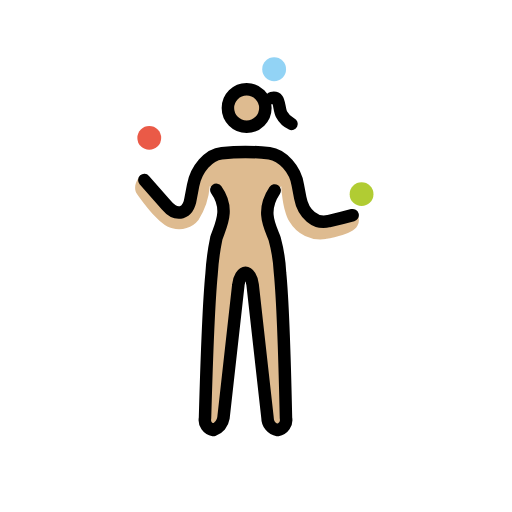
t = 0.00 s
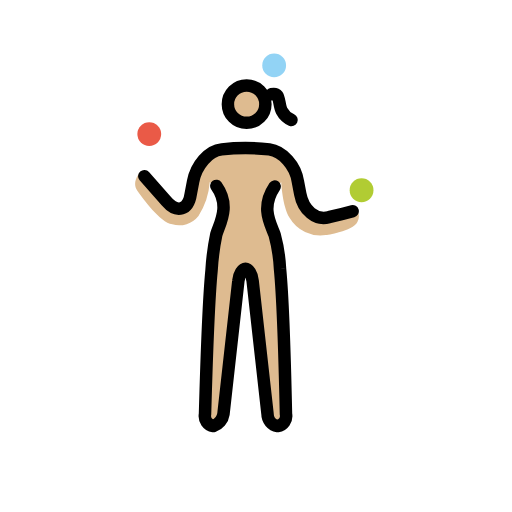
t = 0.79 s
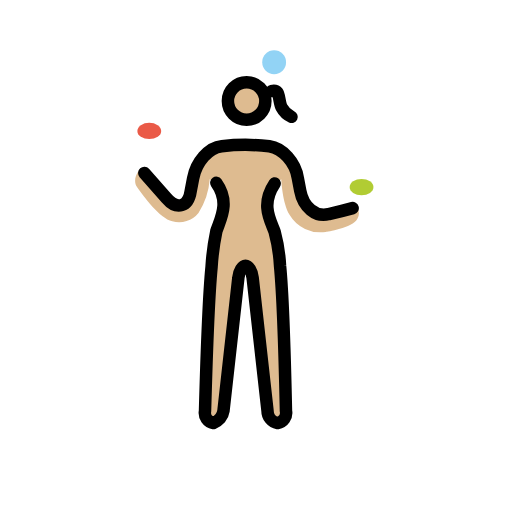
t = 1.43 s
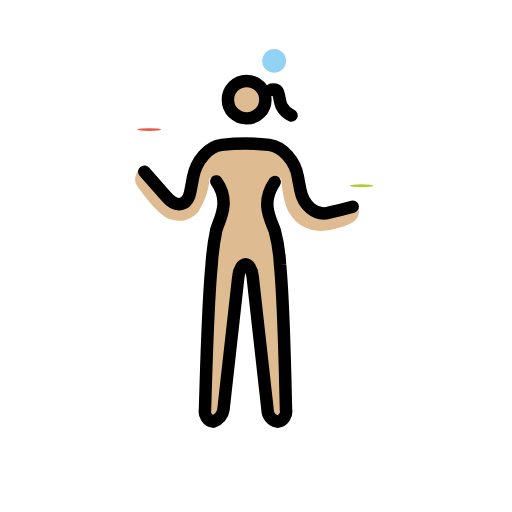
t = 2.10 s
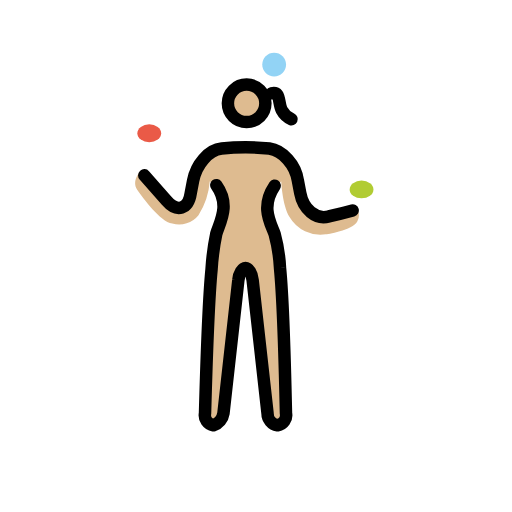
t = 2.85 s
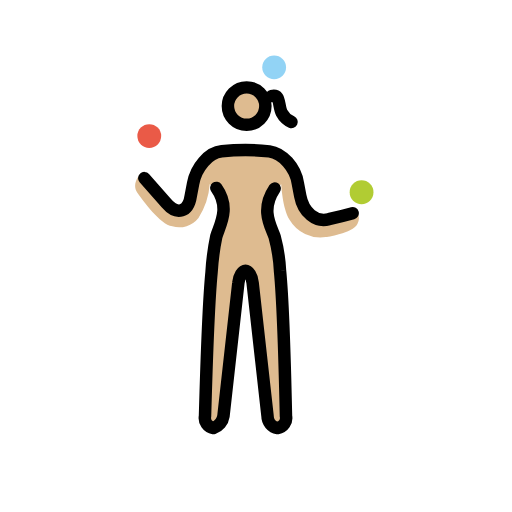
t = 3.41 s

The animated SVG that drew these frames (rendered in a browser with its animation timeline set to each time). Animation: 3 SMIL elements (animateTransform=3); one cycle of 4.20 s, repeats indefinitely.

<?xml version='1.0' encoding='utf-8'?>
<svg xmlns="http://www.w3.org/2000/svg" id="emoji" viewBox="-5 -5 82 82" width="200" height="200" role="img">
  <title>OpenMoji: woman juggling: medium-light skin tone</title><g><g id="skin">
    <circle cx="34.0003" cy="12.4879" r="3" fill="#debb90" />
    <path fill="#debb90" d="M28.5984,24.785l2.2259,2.6339a26.9255,26.9255,0,0,1-1.2621,7.3326c-.62,1.9844-1.44,18.8563-1.615,28.0769a.4051.4051,0,0,0,.398.4114l1.4226.0463a.4792.4792,0,0,0,.49-.4123L33.5821,39.18l1.52-.03,3.36,23.9338,2.3489-.5462s-.3289-16.5393-.7741-22.3514C39.6383,35,38.1359,31.7944,38.1359,27.67l1.9018-2.8846s.1906,3.9085,1.3346,5.72a5.7319,5.7319,0,0,0,5.8149,2.7645s4.29-.572,5.0523-2.0972a1.89,1.89,0,0,0,0-1.8113c-.0953-.2859-2.5738.6673-2.5738.6673l-2.7645.4767-2.0018-1.0486-1.2393-1.43-1.9065-6.9589L38.4171,19.828,29.17,19.6374l-3.2411,4.1944-.4767,4.099-1.62,1.144-6.387-5.91s-1.43,1.62-.4766,2.9551,3.6224,5.0524,5.6243,5.4337a3.9687,3.9687,0,0,0,4.1944-1.3346A11.804,11.804,0,0,0,28.5984,24.785Z" />
  </g>
  <g id="color">
    <g transform="translate(18.9068 17.0935)"><g><g transform="translate(-18.9068 -17.0935)"><circle cx="18.9068" cy="17.0935" r="1.9065" fill="#ea5a47" />
    </g><animateTransform attributeName="transform" type="scale" values="1 1;1 1;1 .12;1 1;1 1" dur="4.2s" repeatCount="indefinite" /></g></g><circle cx="38.9068" cy="6.0935" r="1.9065" fill="#92d3f5" />
    <g transform="translate(52.9068 26.0935)"><g><g transform="translate(-52.9068 -26.0935)"><circle cx="52.9068" cy="26.0935" r="1.9065" fill="#b1cc33" />
  </g><animateTransform attributeName="transform" type="scale" values="1 1;1 1;1 .12;1 1;1 1" dur="4.2s" repeatCount="indefinite" /></g></g></g>
  <g id="line">
    <circle cx="34.5003" cy="12.3" r="3" fill="none" stroke="#000" stroke-miterlimit="10" stroke-width="2" />
    <path fill="none" stroke="#000" stroke-linecap="round" stroke-linejoin="round" stroke-width="2" d="M18.1124,23.8318,21.64,27.8355c1.7159,2.0019,3.5271,1.43,3.9085-1.1439l.3813-2.0019c.4766-2.5738,2.4785-4.957,4.5757-5.1476a33.9985,33.9985,0,0,1,7.6261,0c2.0972.2859,4.1944,2.5738,4.5757,5.1476l.3813,2.0019c.4767,2.5738,2.4785,4.29,4.5757,3.7177,2.0972-.4766,3.8131-.9532,3.8131-.9532" />
    <path fill="none" stroke="#000" stroke-linecap="round" stroke-linejoin="round" stroke-width="2" d="M38.9891,25.4968c-2.2879,3.3915-.6673,5.9109,0,7.752a25.7538,25.7538,0,0,1,.8579,5.4264c.572,5.814.9533,23.256.9533,23.256a1.6382,1.6382,0,0,1-1.3346,1.938,1.9619,1.9619,0,0,1-1.6206-1.938L35.462,40.6132c-.0954-1.0659-.6673-1.938-1.144-1.938s-1.0486.8721-1.1439,1.938l-2.3832,21.318a2.4384,2.4384,0,0,1-1.62,1.938,1.6382,1.6382,0,0,1-1.3346-1.938s.4766-17.2482,1.0486-23.0622a39.1681,39.1681,0,0,1,.7626-5.7171c.572-1.8411,2.2879-4.5543,0-7.752" />
    <path fill="none" stroke="#000" stroke-linecap="round" stroke-linejoin="round" stroke-width="2" d="M38.4948,10.6994s.6433-.14.9268.228c.3339.4318.3264,1.7643.6877,2.4231a3.3629,3.3629,0,0,0,1.58,1.49" />
  </g>
<animateTransform attributeName="transform" type="translate" values="0 0;0 -1.5;0 0" dur="3.8s" repeatCount="indefinite" /></g></svg>
